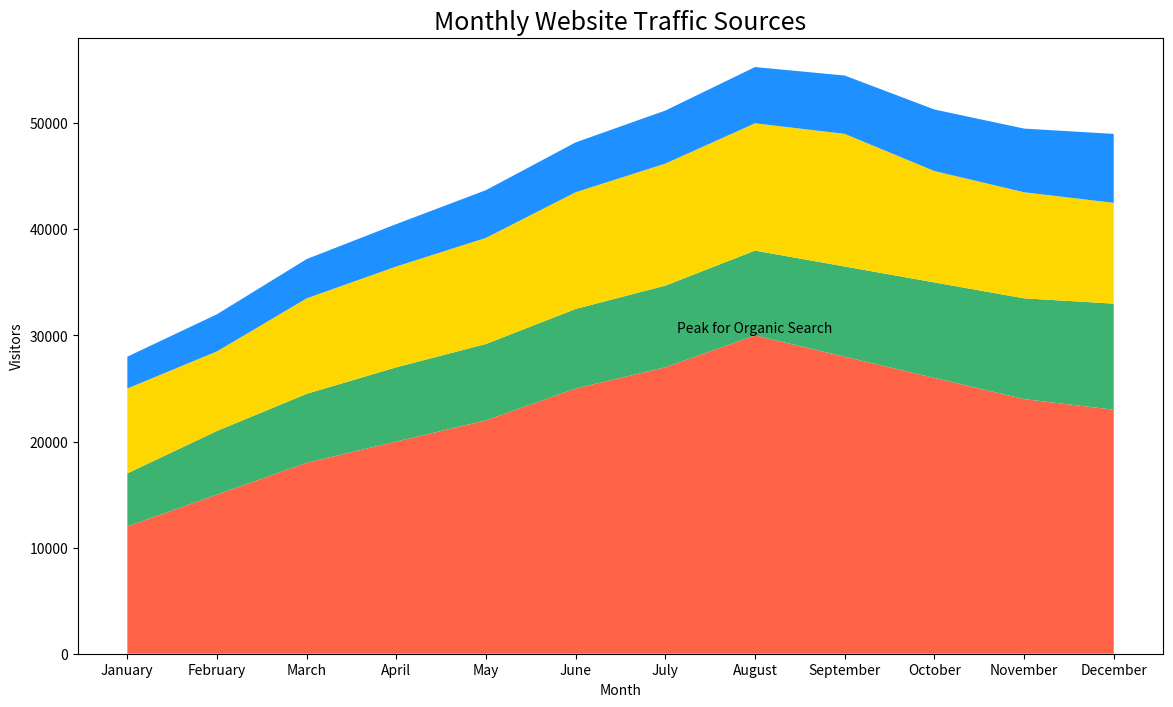

Here is the Python script that generated this plot:

import matplotlib.pyplot as plt

months = ['January', 'February', 'March', 'April', 'May', 'June',
          'July', 'August', 'September', 'October', 'November', 'December']
organic_search = [12000, 15000, 18000, 20000, 22000, 25000, 27000, 30000, 28000, 26000, 24000, 23000]
social_media = [5000, 6000, 6500, 7000, 7200, 7500, 7700, 8000, 8500, 9000, 9500, 10000]
email = [8000, 7500, 9000, 9500, 10000, 11000, 11500, 12000, 12500, 10500, 10000, 9500]
referral = [3000, 3500, 3700, 4000, 4500, 4700, 5000, 5300, 5500, 5800, 6000, 6500]

plt.figure(figsize=(14, 8))
plt.stackplot(months, organic_search, social_media, email, referral, 
              colors=['#FF6347', '#3CB371', '#FFD700', '#1E90FF'])

plt.title('Monthly Website Traffic Sources', fontdict={'fontsize': 18})
plt.xlabel('Month')
plt.ylabel('Visitors')

peak_organic_month = months[organic_search.index(max(organic_search))]
peak_organic_value = max(organic_search)
plt.text(peak_organic_month, peak_organic_value, 'Peak for Organic Search', ha='center', va='bottom')

plt.show()
